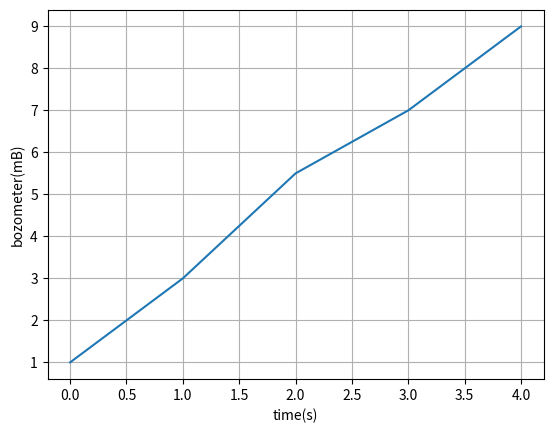

This chart was generated by the following Python code:
import matplotlib.pyplot as plt
import numpy as np

t = np.arange(0.0, 2.0, 0.01)
s = np.sin(2 * np.pi * t)

np.linspace

x, y = [0, 1, 2, 3, 4], [1, 3, 5.5, 7, 9]
for i in range(5):
    print(f'{x[i]}, {y[i]}')
fig, ax = plt.subplots()
ax.plot(x, y)

ax.set(xlabel='time(s)', ylabel='bozometer(mB)')
ax.grid()

fig.savefig('test.png')
plt.show()